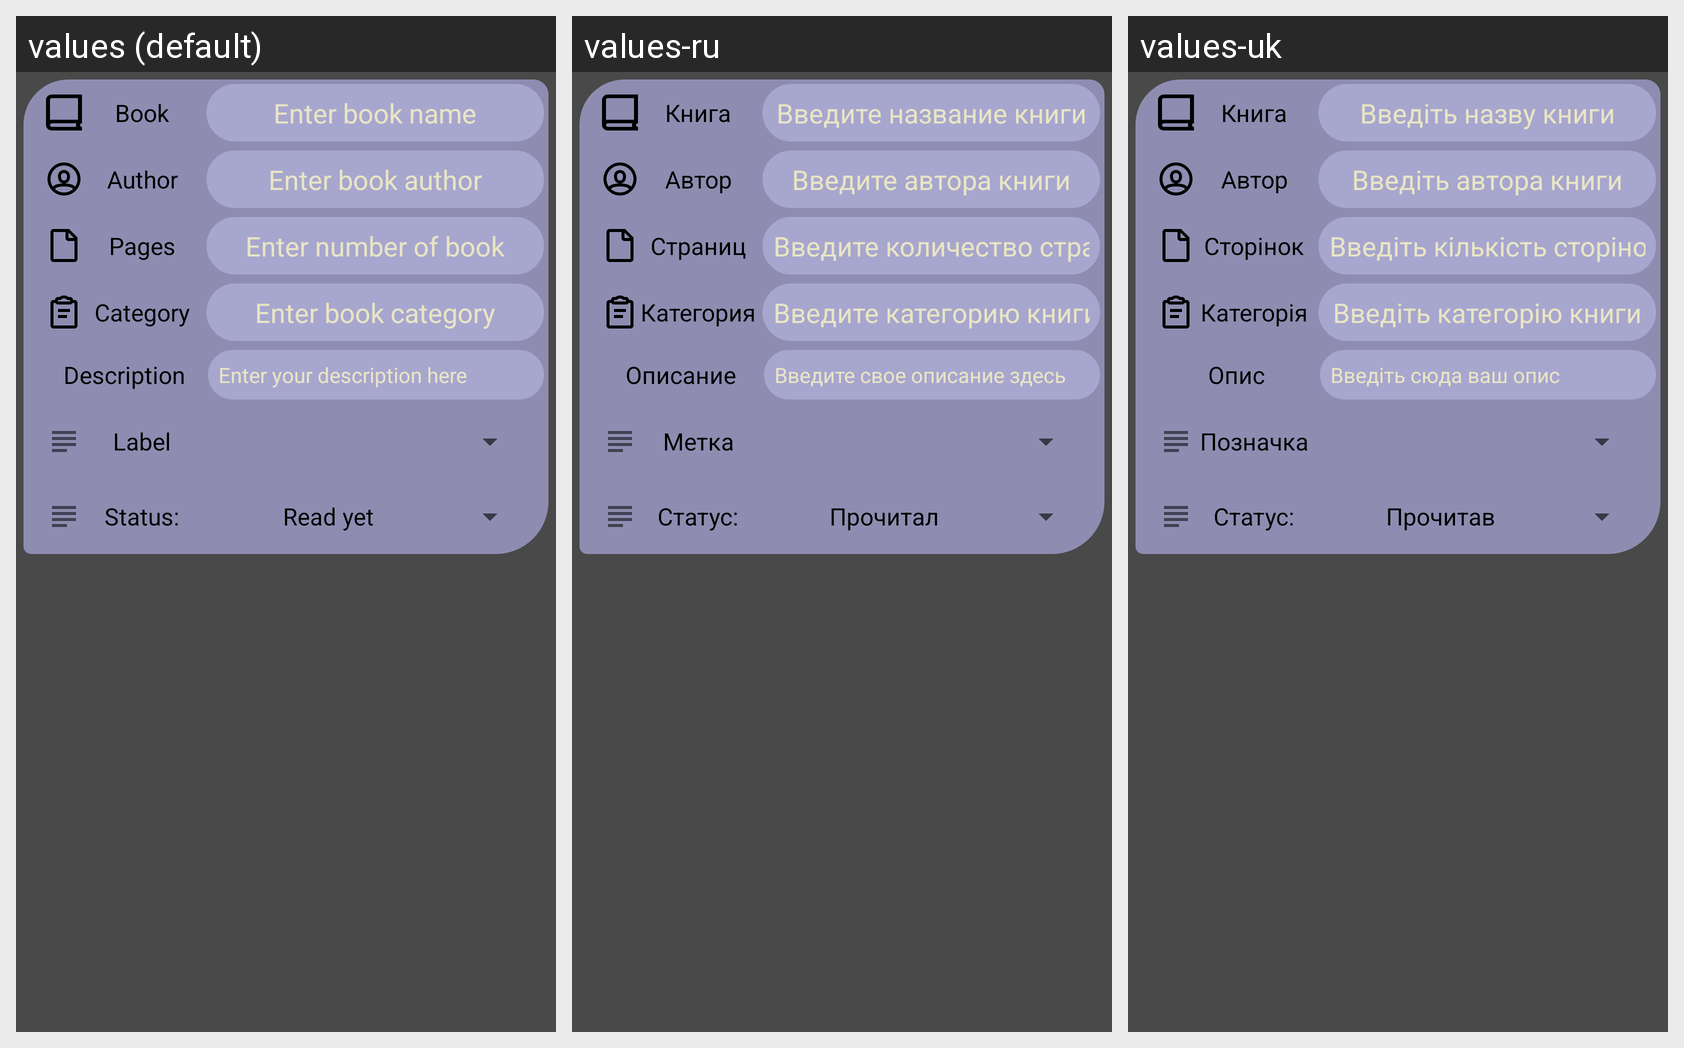

The Android screen above is rendered under several locales of the same app. Produce the string resources it draws, with the default and per-locale values.
Android screen res/layout/fragment_book.xml rendered under 3 locales, left to right: values (default), values-ru, values-uk. Device: Nexus 5 (rendered at 1080×1920; each locale shown at half size, 540×960, under a caption strip naming it); theme AppTheme.
Strings drawn on this screen, with the default value and each locale's value (text and hints the layout hard-codes, and strings that could not be matched under every locale, appear in the picture but are not listed):

book_name_title
  values: Book
  values-ru: Книга
  values-uk: Книга

book_name_hint
  values: Enter book name
  values-ru: Введите название книги
  values-uk: Введіть назву книги

book_author_title
  values: Author
  values-ru: Автор
  values-uk: Автор

book_author_hint
  values: Enter book author
  values-ru: Введите автора книги
  values-uk: Введіть автора книги

book_pages_title
  values: Pages
  values-ru: Страниц
  values-uk: Сторінок

book_pages_hint
  values: Enter number of book
  values-ru: Введите количество страниц
  values-uk: Введіть кількість сторінок

book_category_title
  values: Category
  values-ru: Категория
  values-uk: Категорія

book_category_hint
  values: Enter book category
  values-ru: Введите категорию книги
  values-uk: Введіть категорію книги

book_description_title
  values: Description
  values-ru: Описание
  values-uk: Опис

book_description_hint
  values: Enter your description here
  values-ru: Введите свое описание здесь
  values-uk: Введіть сюда ваш опис

book_label_title
  values: Label
  values-ru: Метка
  values-uk: Позначка

book_status_title
  values: Status:
  values-ru: Статус:
  values-uk: Статус:
